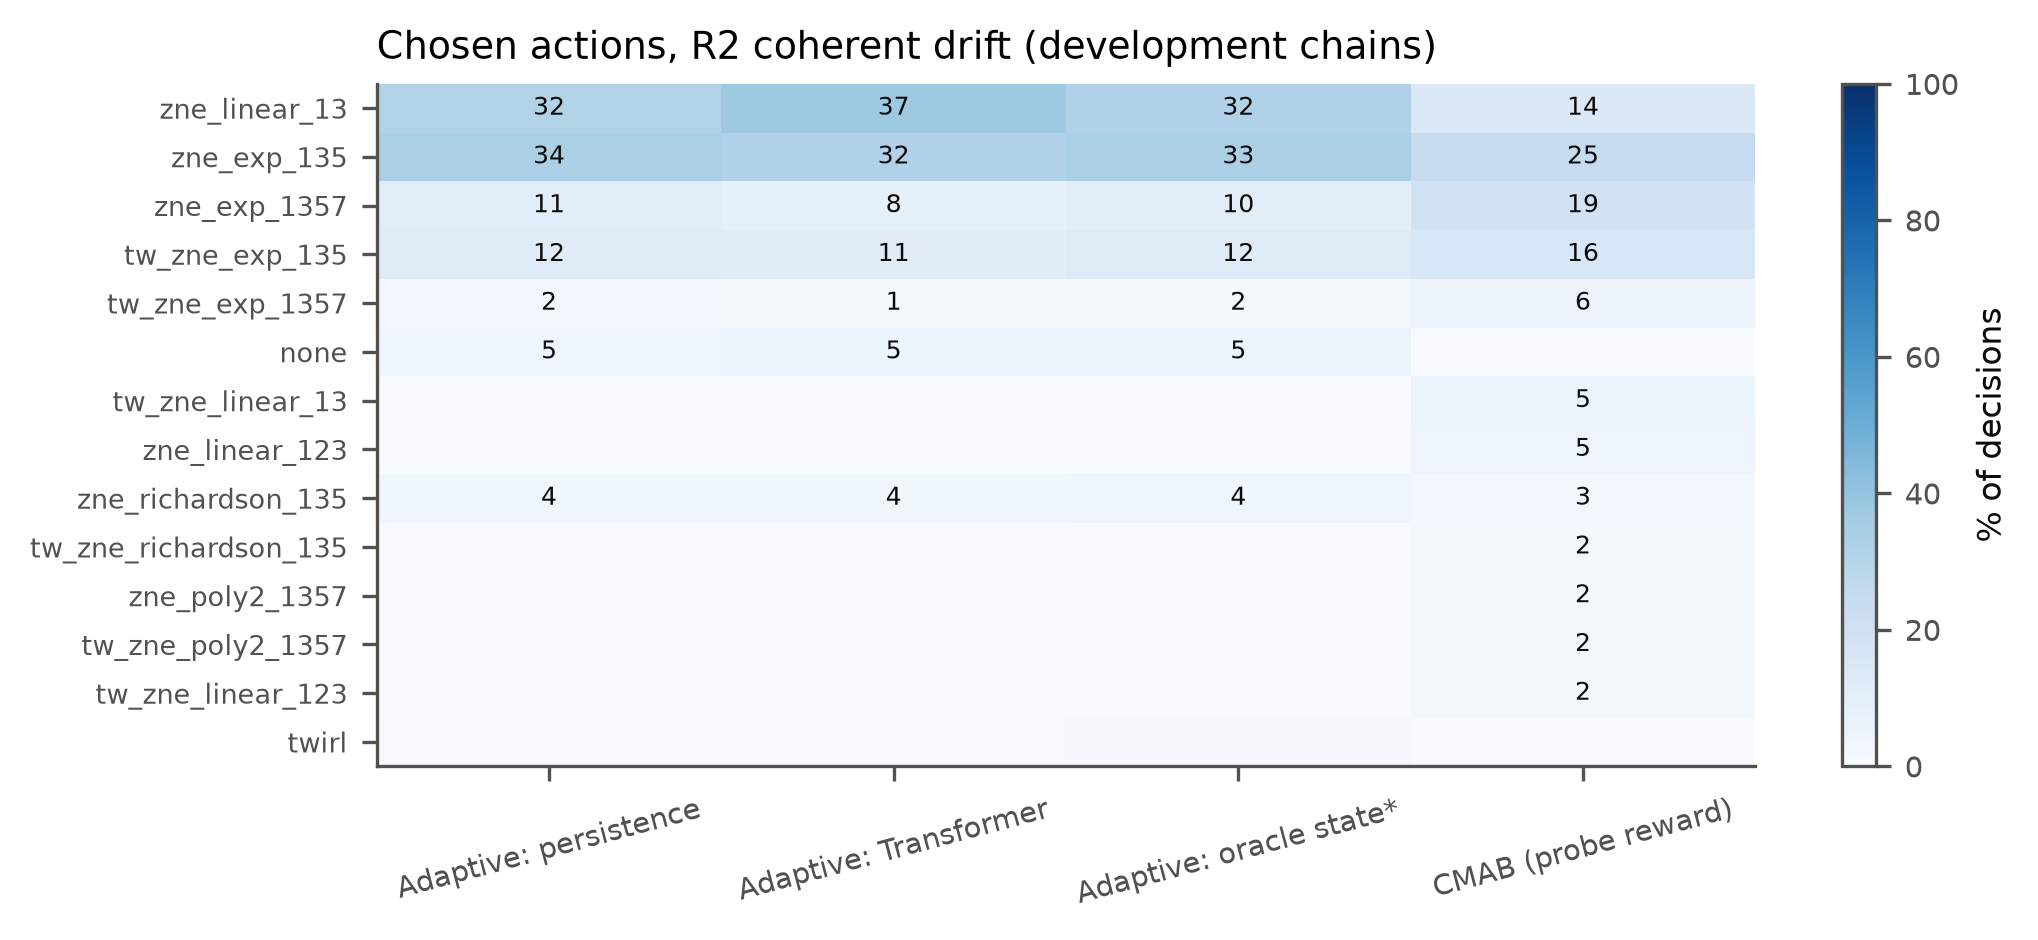

The data file committed next to this chart (first rows):
action, adaptive_persistence, adaptive_transformer, adaptive_oracle, cmab_probe
zne_linear_13, 31.55, 37.41, 31.89, 13.91
zne_exp_135, 33.5, 31.99, 33.4, 24.58
zne_exp_1357, 10.61, 8.451, 10.34, 19.49
tw_zne_exp_135, 12.09, 11.11, 12.19, 15.52
tw_zne_exp_1357, 2.492, 1.38, 2.054, 5.522
none, 4.949, 5.387, 5.219, 0.03367
tw_zne_linear_13, 0.06734, 0.03367, 0.06734, 5.084
zne_linear_123, 0.1347, 0.06734, 0.03367, 5.017
zne_richardson_135, 3.872, 3.535, 3.939, 3.03
tw_zne_richardson_135, 0.0, 0.0, 0.0, 2.323
zne_poly2_1357, 0.0, 0.0, 0.0, 1.919
tw_zne_poly2_1357, 0.0, 0.0, 0.0, 1.785
tw_zne_linear_123, 0.0, 0.0, 0.0, 1.65
twirl, 0.7407, 0.6397, 0.8754, 0.1347
